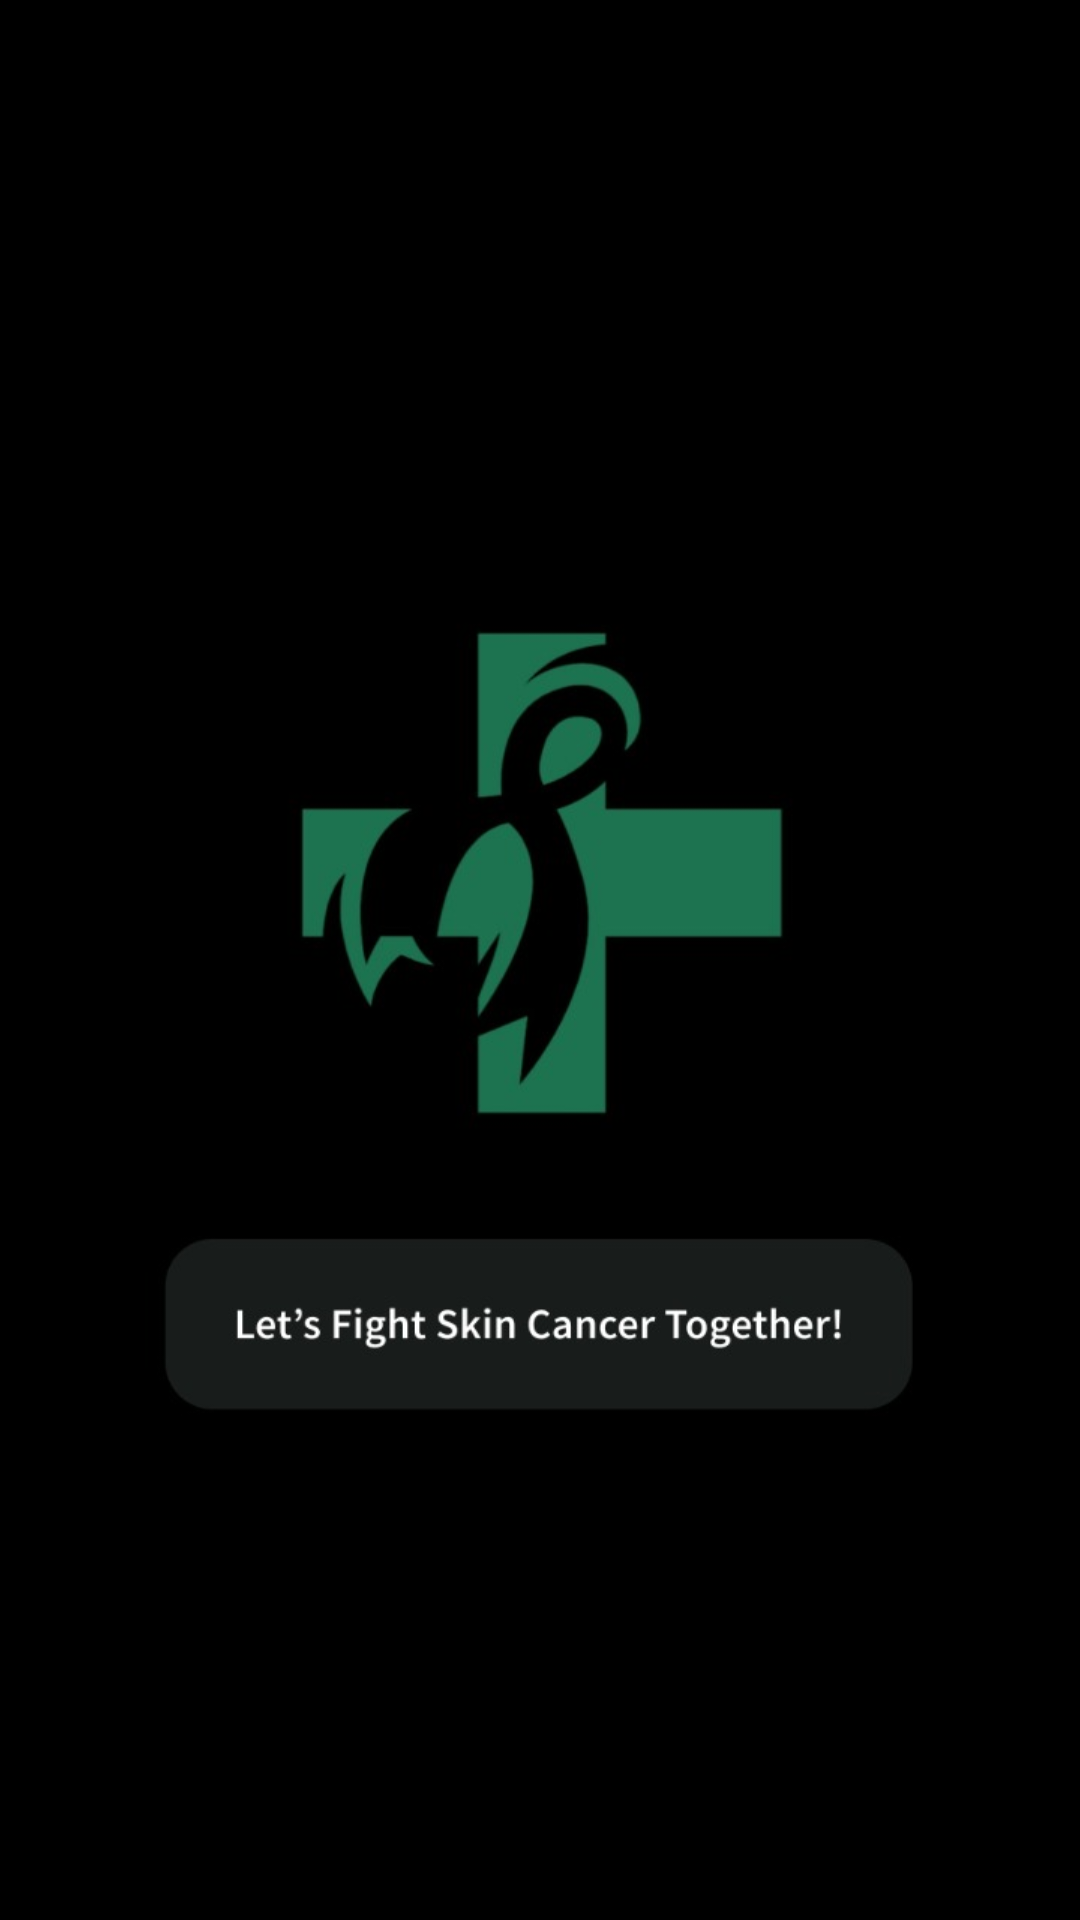

Layout XML and referenced resources for this Android screen:
<!-- AndroidManifest.xml: application theme Theme.SkinDetection -->
<!-- res/layout/activity_splash_screen.xml -->
<?xml version="1.0" encoding="utf-8"?>
<androidx.constraintlayout.widget.ConstraintLayout xmlns:android="http://schemas.android.com/apk/res/android"
    xmlns:app="http://schemas.android.com/apk/res-auto"
    xmlns:tools="http://schemas.android.com/tools"
    android:layout_width="match_parent"
    android:layout_height="match_parent"
    tools:context=".home.SplashScreen"
    android:background="@color/black">


    <ImageView
        android:layout_width="match_parent"
        android:layout_height="match_parent"
        android:src="@drawable/splasscreen"
        app:layout_constraintBottom_toBottomOf="parent"
        app:layout_constraintEnd_toEndOf="parent"
        app:layout_constraintStart_toStartOf="parent"
        app:layout_constraintTop_toTopOf="parent"
        tools:ignore="ContentDescription"

        />
</androidx.constraintlayout.widget.ConstraintLayout>
<!-- resources referenced by this layout -->
<resources>
  <color name="black">#FF000000</color>
  <!-- drawable splasscreen: jpeg bitmap (drawable, 22684 bytes) -->
  <style name="Theme.SkinDetection" parent="Theme.MaterialComponents.DayNight.NoActionBar">
          
          <item name="colorPrimary">@color/green</item>
          <item name="colorPrimaryVariant">@color/green_2</item>
          <item name="colorOnPrimary">@color/white</item>
          
          <item name="colorSecondary">@color/green_2</item>
          <item name="colorSecondaryVariant">@color/greey</item>
          <item name="colorOnSecondary">@color/black</item>
          
          <item name="android:statusBarColor" tools:targetApi="l">?attr/colorPrimaryVariant</item>
          
      </style>
  <color name="green">#1C7B48</color>
  <color name="green_2">#9BC1B4</color>
  <color name="white">#FFFFFFFF</color>
  <color name="greey">#FBFDFF</color>
</resources>
